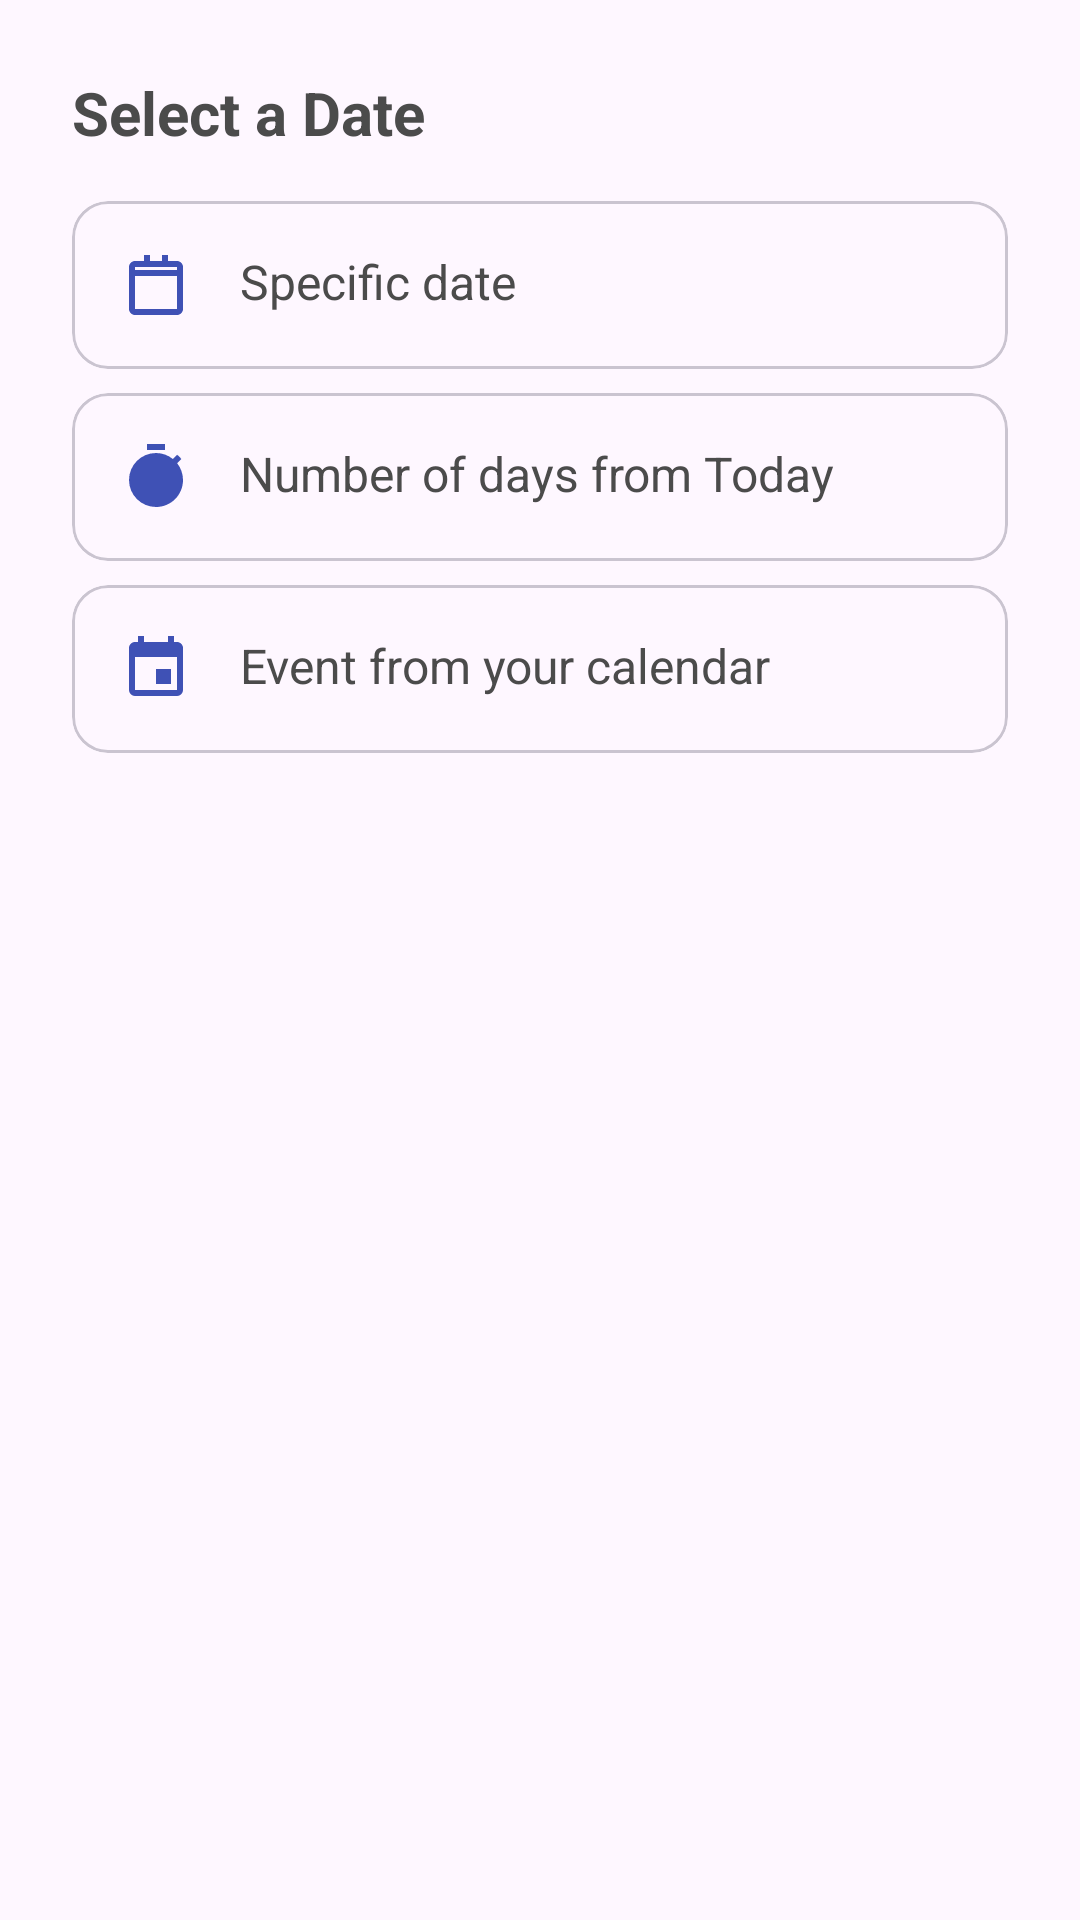

Produce the Android XML layout that renders to this screen, including the resource entries it uses.
<!-- AndroidManifest.xml: application theme AppTheme -->
<!-- res/layout/dialog_date_selection.xml -->
<?xml version="1.0" encoding="utf-8"?>
<LinearLayout xmlns:android="http://schemas.android.com/apk/res/android"
    xmlns:app="http://schemas.android.com/apk/res-auto"
    android:layout_width="match_parent"
    android:layout_height="wrap_content"
    android:orientation="vertical"
    android:padding="24dp">

    <TextView
        android:layout_width="match_parent"
        android:layout_height="wrap_content"
        android:text="Select a Date"
        android:textSize="20sp"
        android:textStyle="bold"
        android:textColor="@color/dark_gray"
        android:layout_marginBottom="16dp" />

    <com.google.android.material.card.MaterialCardView
        android:id="@+id/cardSpecificDate"
        android:layout_width="match_parent"
        android:layout_height="wrap_content"
        android:layout_marginBottom="8dp"
        android:clickable="true"
        android:focusable="true"
        android:foreground="?attr/selectableItemBackground">

        <LinearLayout
            android:layout_width="match_parent"
            android:layout_height="wrap_content"
            android:orientation="horizontal"
            android:padding="16dp">

            <ImageView
                android:layout_width="24dp"
                android:layout_height="24dp"
                android:src="@drawable/ic_calendar"
                android:layout_marginEnd="16dp"
                app:tint="@color/colorPrimary" />

            <TextView
                android:layout_width="0dp"
                android:layout_height="wrap_content"
                android:layout_weight="1"
                android:text="Specific date"
                android:textSize="16sp"
                android:textColor="@color/dark_gray" />

            <ImageView
                android:layout_width="24dp"
                android:layout_height="24dp"
                android:src="@drawable/ic_arrow_right"
                app:tint="@color/gray" />

        </LinearLayout>

    </com.google.android.material.card.MaterialCardView>

    <com.google.android.material.card.MaterialCardView
        android:id="@+id/cardNumberOfDays"
        android:layout_width="match_parent"
        android:layout_height="wrap_content"
        android:layout_marginBottom="8dp"
        android:clickable="true"
        android:focusable="true"
        android:foreground="?attr/selectableItemBackground">

        <LinearLayout
            android:layout_width="match_parent"
            android:layout_height="wrap_content"
            android:orientation="horizontal"
            android:padding="16dp">

            <ImageView
                android:layout_width="24dp"
                android:layout_height="24dp"
                android:src="@drawable/ic_timer"
                android:layout_marginEnd="16dp"
                app:tint="@color/colorPrimary" />

            <TextView
                android:layout_width="0dp"
                android:layout_height="wrap_content"
                android:layout_weight="1"
                android:text="Number of days from Today"
                android:textSize="16sp"
                android:textColor="@color/dark_gray" />

            <ImageView
                android:layout_width="24dp"
                android:layout_height="24dp"
                android:src="@drawable/ic_arrow_right"
                app:tint="@color/gray" />

        </LinearLayout>

    </com.google.android.material.card.MaterialCardView>

    <com.google.android.material.card.MaterialCardView
        android:id="@+id/cardEventFromCalendar"
        android:layout_width="match_parent"
        android:layout_height="wrap_content"
        android:clickable="true"
        android:focusable="true"
        android:foreground="?attr/selectableItemBackground">

        <LinearLayout
            android:layout_width="match_parent"
            android:layout_height="wrap_content"
            android:orientation="horizontal"
            android:padding="16dp">

            <ImageView
                android:layout_width="24dp"
                android:layout_height="24dp"
                android:src="@drawable/ic_event"
                android:layout_marginEnd="16dp"
                app:tint="@color/colorPrimary" />

            <TextView
                android:layout_width="0dp"
                android:layout_height="wrap_content"
                android:layout_weight="1"
                android:text="Event from your calendar"
                android:textSize="16sp"
                android:textColor="@color/dark_gray" />

            <ImageView
                android:layout_width="24dp"
                android:layout_height="24dp"
                android:src="@drawable/ic_arrow_right"
                app:tint="@color/gray" />

        </LinearLayout>

    </com.google.android.material.card.MaterialCardView>

</LinearLayout>
<!-- resources referenced by this layout -->
<resources>
  <color name="colorPrimary">#3F51B5</color>
  <color name="dark_gray">#4B4B4B</color>
  <color name="gray">#808080</color>
  <!-- drawable ic_calendar (drawable) -->
  <vector xmlns:android="http://schemas.android.com/apk/res/android"
      android:width="24dp"
      android:height="24dp"
      android:viewportWidth="24"
      android:viewportHeight="24">
      <path
          android:fillColor="@android:color/black"
          android:pathData="M19,4h-3V2h-2v2h-4V2H8v2H5C3.89,4 3,4.9 3,6v14c0,1.1 0.89,2 2,2h14c1.1,0 2,-0.9 2,-2V6C21,4.9 20.1,4 19,4zM19,20H5V9h14V20zM19,7H5V6h14V7z" />
  </vector>
  <!-- drawable ic_event (drawable) -->
  <?xml version="1.0" encoding="utf-8"?>
  <vector xmlns:android="http://schemas.android.com/apk/res/android"
      android:width="24dp"
      android:height="24dp"
      android:viewportWidth="24"
      android:viewportHeight="24">
      <path
          android:fillColor="@android:color/black"
          android:pathData="M19,19H5V8H19M16,1V3H8V1H6V3H5C3.89,3 3,3.89 3,5V19A2,2 0 0,0 5,21H19A2,2 0 0,0 21,19V5C21,3.89 20.1,3 19,3H18V1M17,12H12V17H17V12Z" />
  </vector>
  <!-- drawable ic_timer (drawable) -->
  <?xml version="1.0" encoding="utf-8"?>
  <vector xmlns:android="http://schemas.android.com/apk/res/android"
      android:width="24dp"
      android:height="24dp"
      android:viewportWidth="24"
      android:viewportHeight="24">
      <path
          android:fillColor="@android:color/black"
          android:pathData="M15,1H9V3H15M11,14H13V8H11M19.03,7.39L20.45,5.97C20,5.46 19.55,5 19.04,4.56L17.62,6C16.07,4.74 14.12,4 12,4A9,9 0 0,0 3,13A9,9 0 0,0 12,22C17,22 21,17.97 21,13C21,10.88 20.26,8.93 19.03,7.39Z" />
  </vector>
  <style name="AppTheme" parent="Theme.Material3.Light.NoActionBar">
          
          <item name="colorPrimary">@color/colorPrimary</item>
          <item name="colorPrimaryDark">@color/colorPrimaryDark</item>
          <item name="colorAccent">@color/colorAccent</item>
          <item name="android:windowLightStatusBar">true</item>
          <item name="colorControlActivated">@color/dark_gray</item>
      </style>
  <color name="colorPrimaryDark">#303F9F</color>
  <color name="colorAccent">#FF4081</color>
</resources>
